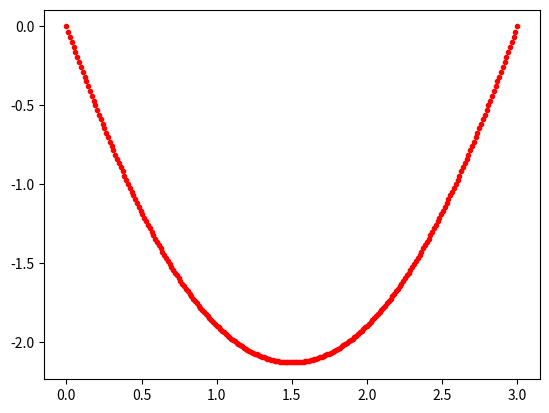

Write the Python code that produced this figure.
import numpy as np
import numpy.linalg as la
from matplotlib import pyplot as plt
#import scipy.special as sp

N = 250 #number of grid points
a = 0
b = 3
x,h = np.linspace(a,b,N,retstep = True)

A=np.zeros((N,N))
A[0,0] = 1
A[-1,-1] = 1

B=np.ones((N))
B[0] = 0
B[-1] = 0
#%%
yguess=np.zeros_like(x)

for n in range(1,N-1):
    A[n,n-1] = h**(-2)
    A[n,n] = -2*h**(-2)
    A[n,n+1] = h**(-2)
    yguess[n]=x[n]
    B[n] = 1-np.sin(yguess[n])
#%%

yn = la.solve(A,B)   

lhs = np.matmul(A,yguess)
rmserror = np.sqrt(np.mean((lhs-B)**2))
#%%
counter = 1
rmserrorthreshhold = 1e-11
while rmserror > rmserrorthreshhold:
    for n in range(1,N-1):
        yguess[n]=yn[n]
        B[n] = 1-np.sin(yguess[n])
    yn = la.solve(A,B)
    lhs = np.matmul(A,yguess)
    rmserror = np.sqrt(np.mean((lhs-B)**2))
    counter = counter + 1
    if counter > 1000:
        print('This is taking too long; I''ll just print what I''ve got')
        break

plt.figure()
plt.plot(x,yn,'r.')
plt.show()